The GitHub repository DHemanth2001/Landslide_Identification_Using_ML contains a labelled image folder "processed" with 7 categories: debris flow, landslide, mudflow, non landslide, rockfall, rotational slide, translational slide. Examples follow, each with its label.

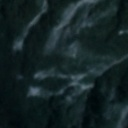
Label: landslide

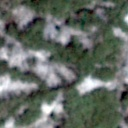
Label: landslide

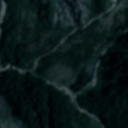
Label: rotational slide

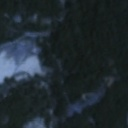
Label: translational slide

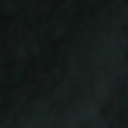
Label: non landslide

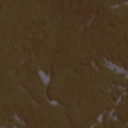
Label: non landslide
